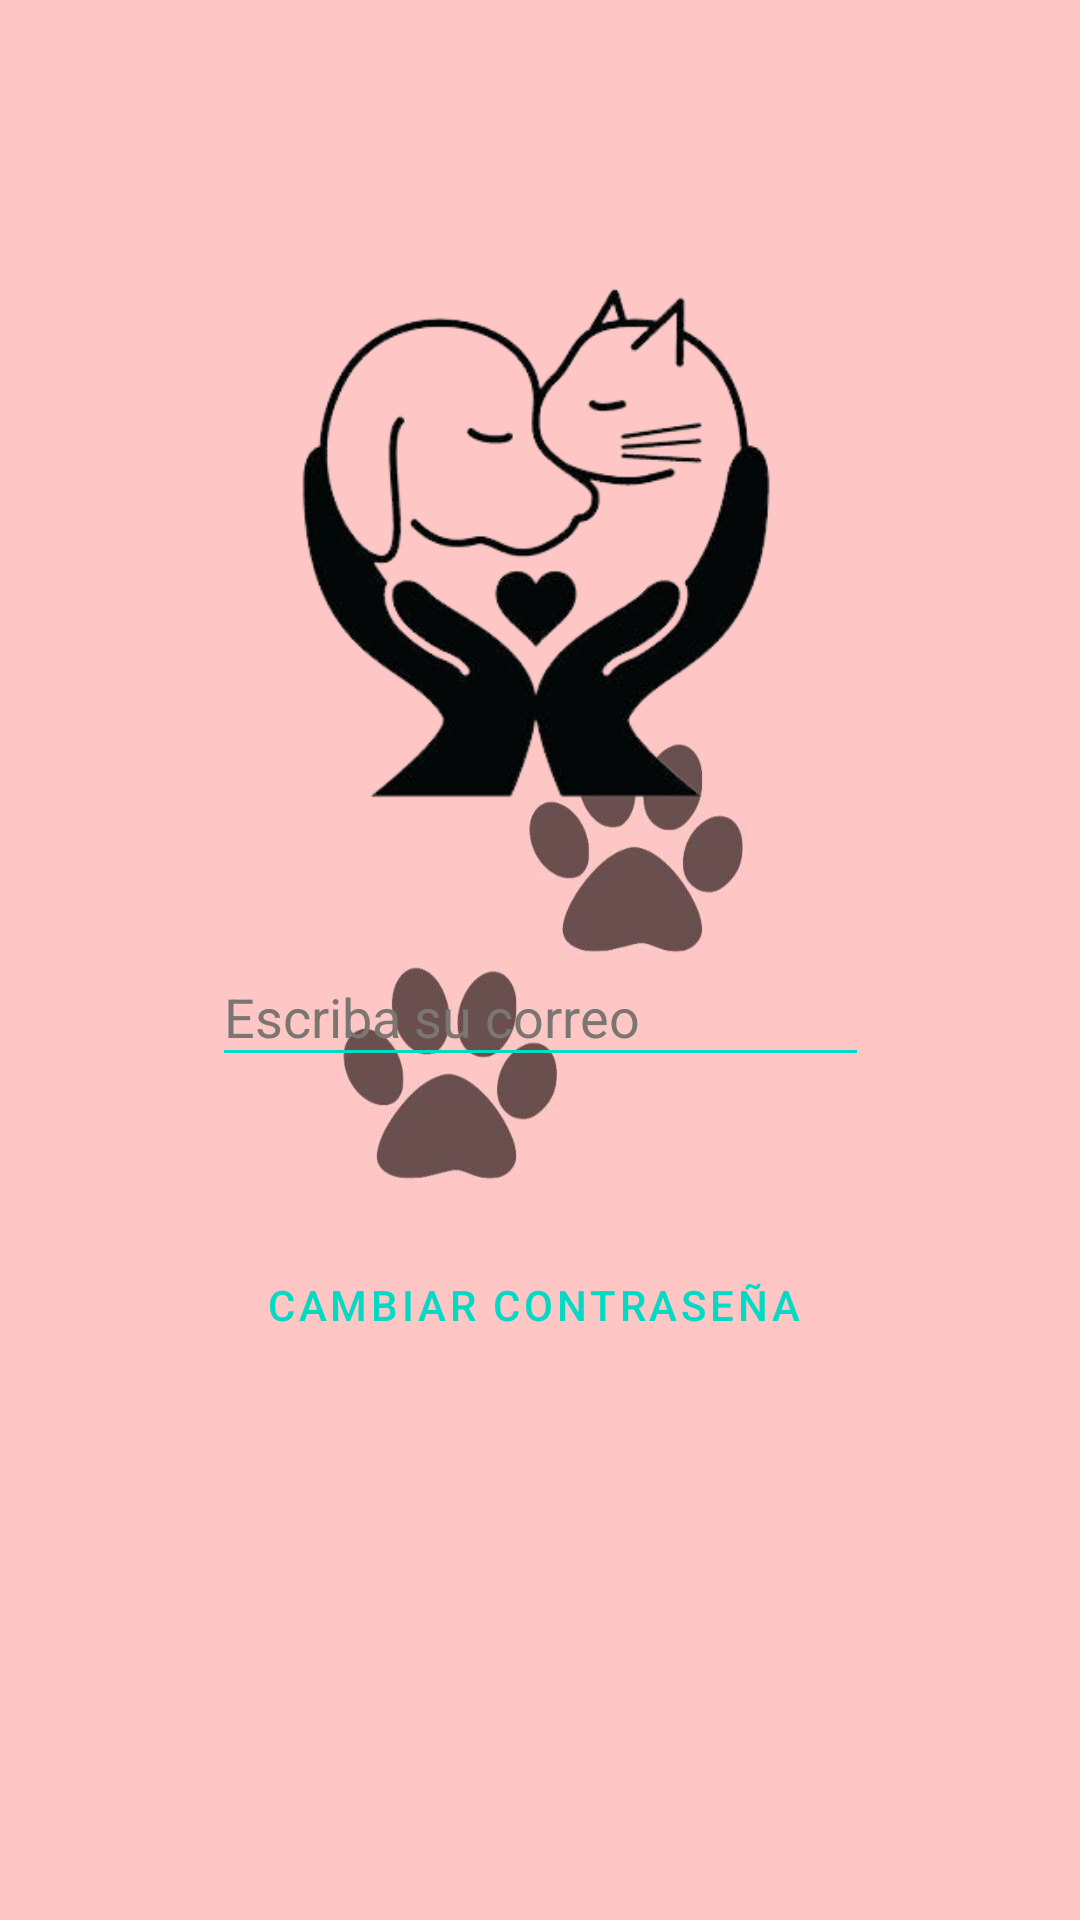

Layout XML and referenced resources for this Android screen:
<!-- AndroidManifest.xml: activity theme Theme.ProyectoFinalModulo.NoActionBar -->
<!-- res/layout/activity_cambiar_contrasenia.xml -->
<?xml version="1.0" encoding="utf-8"?>
<androidx.constraintlayout.widget.ConstraintLayout xmlns:android="http://schemas.android.com/apk/res/android"
    xmlns:app="http://schemas.android.com/apk/res-auto"
    xmlns:tools="http://schemas.android.com/tools"
    android:layout_width="match_parent"
    android:layout_height="match_parent"
    android:background="@drawable/fondodepantalla"
    tools:context=".CambiarContraseniaActivity">

    <ImageView
        android:id="@+id/imageView4"
        android:layout_width="241dp"
        android:layout_height="184dp"
        android:layout_marginTop="88dp"
        app:layout_constraintEnd_toEndOf="parent"
        app:layout_constraintStart_toStartOf="parent"
        app:layout_constraintTop_toTopOf="parent"
        app:srcCompat="@drawable/splashscreenproyecto" />

    <EditText
        android:id="@+id/emailC"
        android:layout_width="219dp"
        android:layout_height="43dp"
        android:layout_marginTop="44dp"
        android:backgroundTint="@color/teal_200"
        android:ems="10"
        android:hint="Escriba su correo"
        android:inputType="textEmailAddress"
        android:textColorHint="@color/gris"
        android:textColor="@color/black"
        app:layout_constraintEnd_toEndOf="parent"
        app:layout_constraintStart_toStartOf="parent"
        app:layout_constraintTop_toBottomOf="@+id/imageView4" />

    <Button
        android:id="@+id/Bcambiarcontrasenia"
        android:layout_width="248dp"
        android:layout_height="48dp"
        android:layout_marginTop="52dp"
        android:background="@color/transparente"
        android:text="Cambiar Contraseña"
        android:textColor="@color/teal_200"
        app:layout_constraintEnd_toEndOf="parent"
        app:layout_constraintHorizontal_bias="0.478"
        app:layout_constraintStart_toStartOf="parent"
        app:layout_constraintTop_toBottomOf="@+id/emailC" />

</androidx.constraintlayout.widget.ConstraintLayout>
<!-- resources referenced by this layout -->
<resources>
  <color name="black">#FF000000</color>
  <color name="gris">#7C7673</color>
  <color name="teal_200">#FF03DAC5</color>
  <color name="transparente">#00000000</color>
  <!-- drawable fondodepantalla: jpg bitmap (drawable, 25009 bytes) -->
  <!-- drawable splashscreenproyecto: png bitmap (drawable, 50631 bytes) -->
  <style name="Theme.ProyectoFinalModulo.NoActionBar">
          <item name="windowActionBar">false</item>
          <item name="windowNoTitle">true</item>
      </style>
</resources>
